pico-8 play session: no input (idle)

[t = 1 s] idle ~1s (no d-pad/buttons)
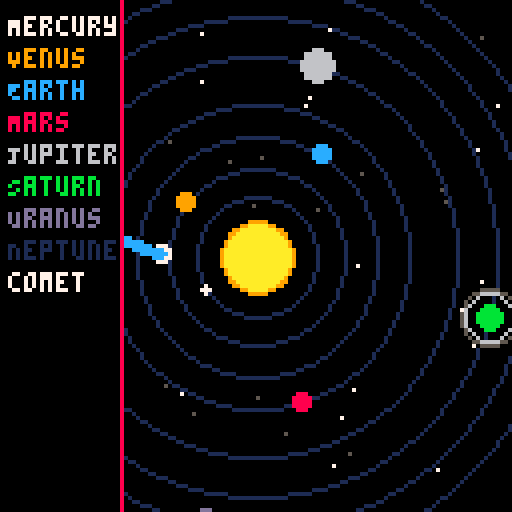
[t = 2 s] idle ~2s (no d-pad/buttons)
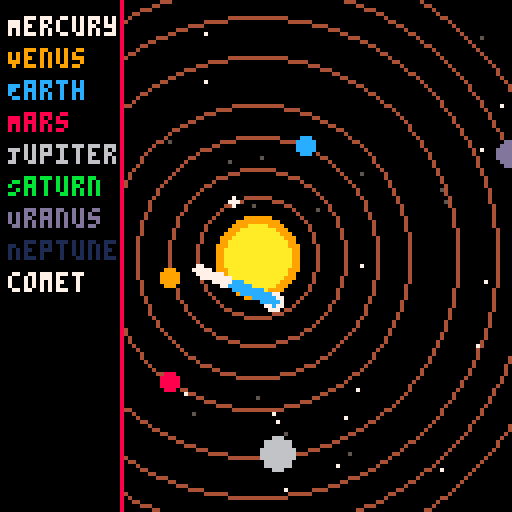
[t = 8 s] idle ~8s (no d-pad/buttons)
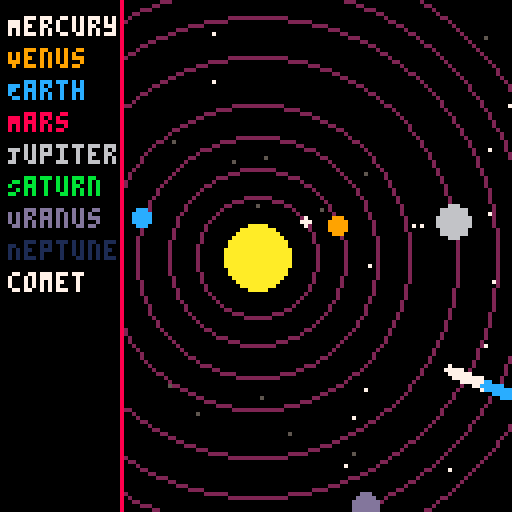

pico-8 cartridge
version 42
__lua__
-- solar_system_v3.10.p8
-- dynamic comet behavior, planet highlight, parallax starfield

function _init()
    sun = {x=64, y=64, r=8, base_color=10, glow_color=9, pulse=0}
    planets = {
        {name="Mercury", dist=15, size=1, speed=0.03, angle=0, color=7},
        {name="Venus", dist=22, size=2, speed=0.02, angle=0, color=9},
        {name="Earth", dist=30, size=2, speed=0.018, angle=0, color=12},
        {name="Mars", dist=38, size=2, speed=0.015, angle=0, color=8},
        {name="Jupiter", dist=50, size=4, speed=0.01, angle=0, color=6, moons=3},
        {name="Saturn", dist=60, size=3, speed=0.008, angle=0, color=11, rings=true, moons=2},
        {name="Uranus", dist=68, size=3, speed=0.006, angle=0, color=13},
        {name="Neptune", dist=76, size=3, speed=0.004, angle=0, color=1}
    }
    comet = {x=-20, y=40, dx=0.5, dy=0.2, color=7, trail={}, trail_length=40}
    trails = {}
    stars_far = {}
    stars_near = {}
    for i=1,20 do add(stars_far, {x=flr(rnd(128)), y=flr(rnd(128)), speed=0.1, c=5}) end
    for i=1,20 do add(stars_near, {x=flr(rnd(128)), y=flr(rnd(128)), speed=0.3, c=7}) end
    orbit_pulse = 0
end

function _update60()
    update_planets()
    update_sun()
    update_stars(stars_far)
    update_stars(stars_near)
    update_comet()
    orbit_pulse += 0.02
end

function update_planets()
    for p in all(planets) do
        p.angle += p.speed
        p.x = sun.x + cos(p.angle)*p.dist
        p.y = sun.y + sin(p.angle)*p.dist
    end
end

function update_sun() sun.pulse += 0.05 end

function update_stars(layer)
    for s in all(layer) do
        s.x += s.speed*0.05
        if s.x > 128 then s.x = 0 end
    end
end

function update_comet()
    comet.x += comet.dx
    comet.y += comet.dy
    add_comet_trail(comet.x, comet.y, comet.trail, comet.trail_length)
    if comet.x > 140 or comet.y > 140 then
        comet.x = -20
        comet.y = flr(rnd(128))
        comet.dx = 0.4 + rnd(0.3)
        comet.dy = -0.1 + rnd(0.4)
    end
end

function add_comet_trail(x, y, container, max_len)
    add(container, {x=x, y=y, t=0})
    if #container > max_len then deli(container,1) end
end

function draw_comet_trail(container)
    for i,t in pairs(container) do
        local fade = max(0, 1 - (i/#container))
        local col = fade > 0.5 and 7 or 12
        circfill(t.x, t.y, 1, col)
    end
end

function draw_sun()
    local pulse_size = 1 + sin(sun.pulse)*1.5
    circfill(sun.x, sun.y, sun.r + pulse_size, sun.glow_color)
    circfill(sun.x, sun.y, sun.r, sun.base_color)
end

function draw_orbits()
    local alpha = 0.5 + 0.5*sin(orbit_pulse)
    local step = flr(alpha*8)
    for p in all(planets) do circ(sun.x, sun.y, p.dist, step) end
end

function draw_moons(p)
    if not p.moons then return end
    for i=1,p.moons do
        local a = p.angle + (i*0.5)
        pset(p.x + cos(a)*(p.size+3+i), p.y + sin(a)*(p.size+3+i), 7)
    end
end

function comet_proximity_highlight(p)
    local dx,dy = p.x-comet.x, p.y-comet.y
    return (dx*dx+dy*dy) < 100
end

function draw_planet(p)
    local c = comet_proximity_highlight(p) and 7 or p.color
    if p.rings then for r=1,2 do circ(p.x,p.y,p.size+2+r,5+r%2) end end
    circfill(p.x, p.y, p.size, c)
    draw_moons(p)
end

function draw_comet()
    circfill(comet.x, comet.y, 2, 7)
    draw_comet_trail(comet.trail)
end

function draw_starfield(layer) for s in all(layer) do pset(s.x, s.y, s.c) end end

function draw_ui()
    rectfill(0,0,30,127,0)
    line(30,0,30,127,8)
    local y=4
    for p in all(planets) do print(p.name,2,y,p.color) y+=8 end
    print("comet",2,y,7)
end

function _draw()
    cls()
    draw_starfield(stars_far)
    draw_starfield(stars_near)
    draw_sun()
    draw_orbits()
    for p in all(planets) do draw_planet(p) end
    draw_comet()
    draw_ui()
end
